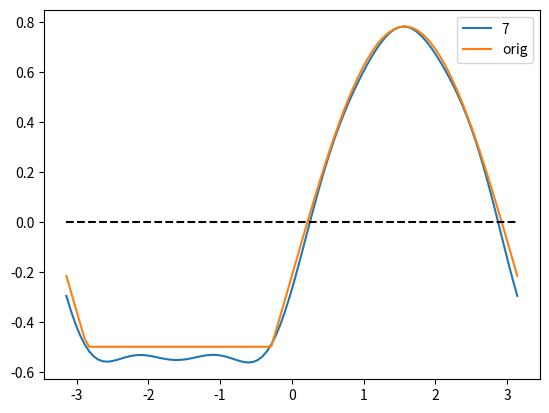

Write the Python code that produced this figure.
%pip install numpy matplotlib
import numpy as np
import matplotlib.pyplot as plt


alpha = -1/2
S = np.pi - 2 * np.arcsin(alpha) + 2 * np.sqrt(1 - alpha ** 2)



x_ = np.linspace(np.pi, 2 * np.pi, 100)
dl = (2*np.pi - np.pi) / 100
S_sin = 0
S_ = 0
for _x in x_:
    S_sin += np.sin(_x) * dl
    S_ += max(np.sin(_x), alpha) * dl
 


def normalize_angles_vector(angles, low=0):
    """Векторизованная нормализация массива углов"""
    period = 2 * np.pi
    angles = np.asarray(angles)
    normalized = angles % period
    if low != 0:
        normalized = np.where(normalized < low, normalized + period, normalized)
    return normalized

dy = (S_sin - S_) / (np.pi)
def sinu(t):
    x = np.mod(t, 2 * np.pi)
    if np.sin(x) + dy < alpha:
        r = alpha
        return r
    else:
        return np.sin(x) + dy
    


T = 2 * np.pi
dy, S, S_, dl, S_sin

L = np.pi
l = np.linspace(-L, L, 100)
dl = 2 * np.pi / 100

a0 = 1 / L * np.sum([sinu(l[i]) for i in range(0, len(l))])


def a_n(n):
    ar = [sinu(l[i]) * np.cos(n * np.pi * l[i] / L) for i in range(0, len(l))]
    return 1 / L * np.sum(ar)

def b_n(n):
    ar = [sinu(l[i]) * np.sin(n * np.pi * l[i] / L) for i in range(0, len(l))]
    return 1 / L * np.sum(ar)

def f(x, N):
    res = a0
    for n in range(1, N):
        f_n = a_n(n) * np.cos(n * np.pi * x / L) + b_n(n) * np.sin(n * np.pi * x / L)
        res += f_n
        #print(res)
    return res

x = np.linspace(-np.pi ,np.pi, 100)

y_g = [sinu(x_) for x_ in x ]

y = [f(x_, N=7) for x_ in x]

y_max = np.max(y)
yg_max = np.max(y_g)

k = yg_max / y_max

y = [y_ * k for y_ in y]
plt.plot(x, y)
    
plt.plot(x, y_g) 

plt.legend(["7", "orig"])

plt.plot([-np.pi, np.pi], [0, 0], linestyle = 'dashed', color='black')

print(np.sum(y_g), np.sum(np.abs(y_g)))

plt.savefig('furie.pdf', dpi=300, transparent=True)
y_max



